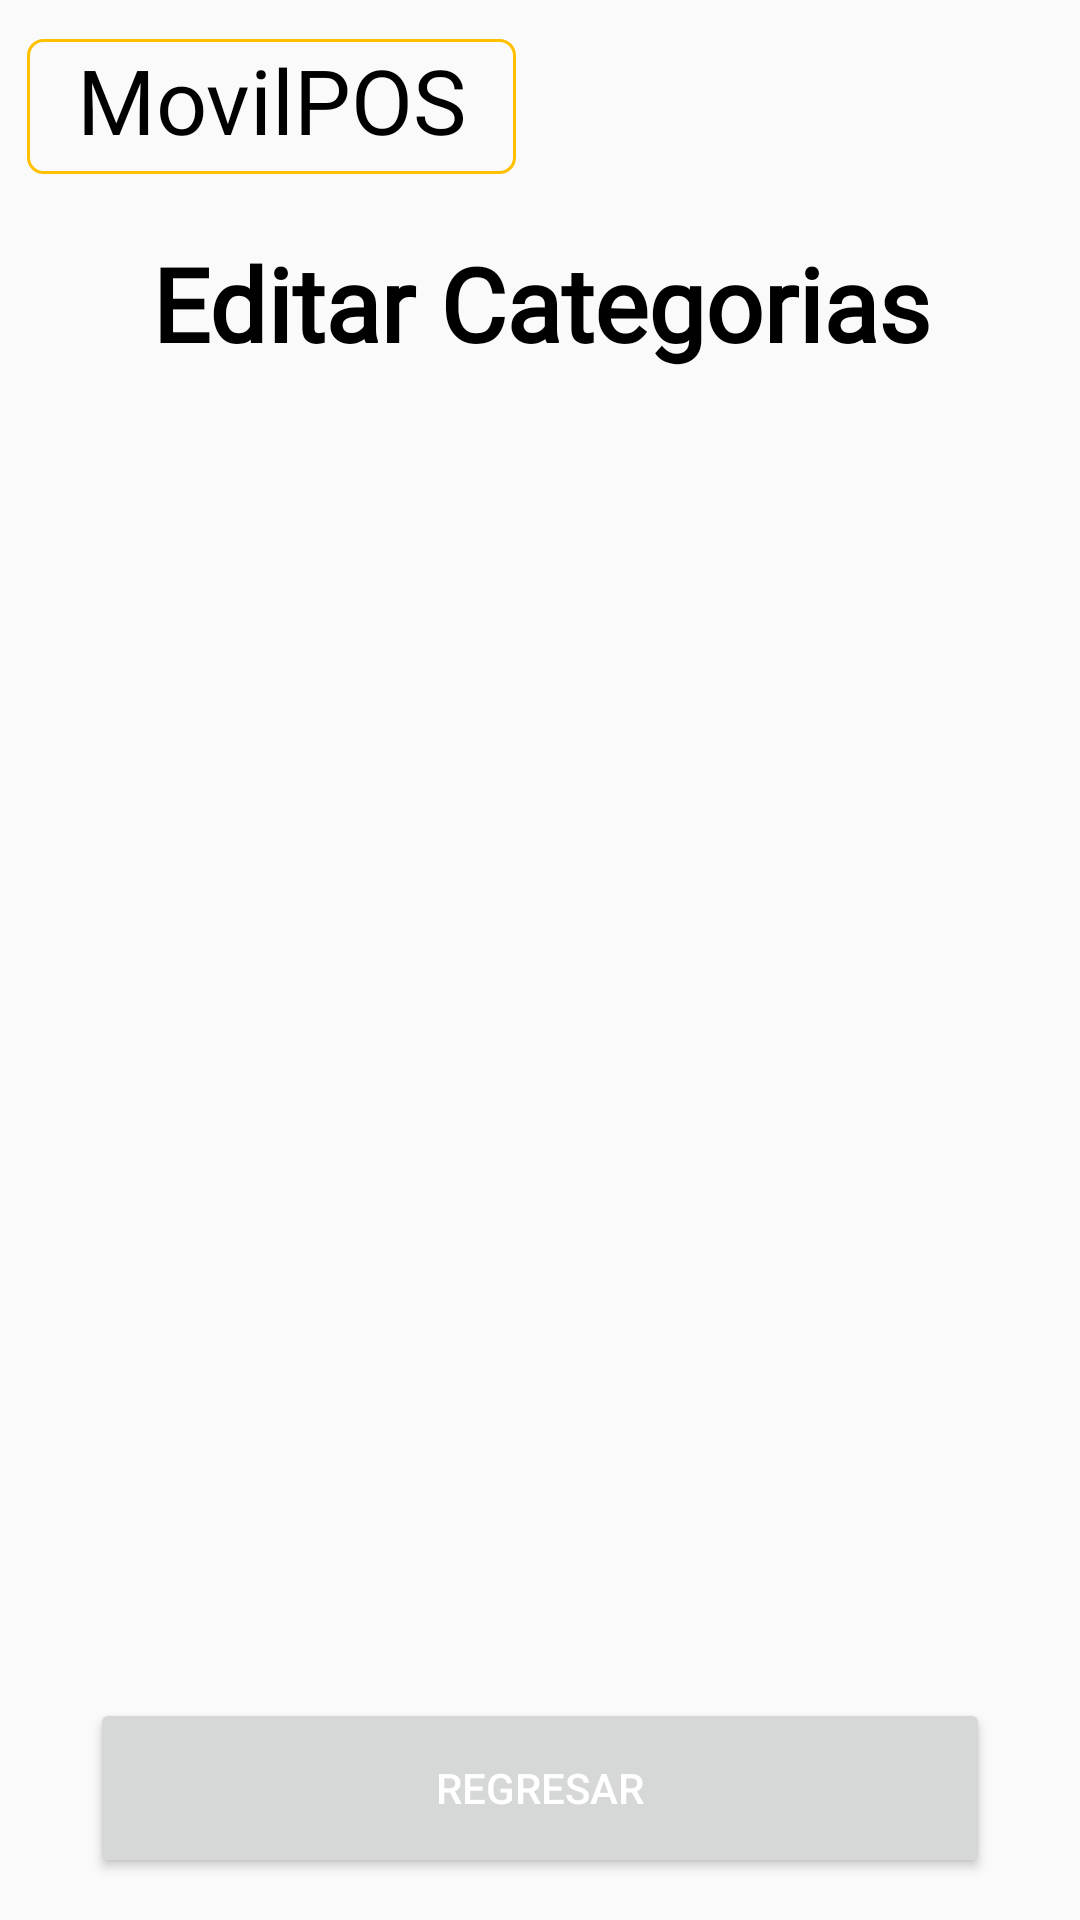

Android layout source for this screen:
<!-- AndroidManifest.xml: application theme Theme.ProyectoMovilPOS -->
<!-- res/layout/activity_inventario_editar_categorias.xml -->
<?xml version="1.0" encoding="utf-8"?>
<androidx.constraintlayout.widget.ConstraintLayout xmlns:android="http://schemas.android.com/apk/res/android"
    xmlns:app="http://schemas.android.com/apk/res-auto"
    xmlns:tools="http://schemas.android.com/tools"
    android:id="@+id/main"
    android:layout_width="match_parent"
    android:layout_height="match_parent"
    tools:context=".inventarioEditarCategorias">

    <TextView
        android:id="@+id/TituloInventarioEditarCategoriaMovilPOS"
        android:layout_width="163dp"
        android:layout_height="45dp"
        android:background="@drawable/custom_logo"
        android:fontFamily="@font/lexend"
        android:text="@string/nombreapp"
        android:textAlignment="center"
        android:textColor="#000000"
        android:textSize="30sp"
        app:layout_constraintBottom_toBottomOf="parent"
        app:layout_constraintEnd_toEndOf="parent"
        app:layout_constraintHorizontal_bias="0.045"
        app:layout_constraintStart_toStartOf="parent"
        app:layout_constraintTop_toTopOf="parent"
        app:layout_constraintVertical_bias="0.022" />

    <TextView
        android:id="@+id/tvCategoria_09"
        android:layout_width="365dp"
        android:layout_height="49dp"
        android:background="@drawable/custom_textview_nombre_gris"
        android:fontFamily="@font/lexend_medium"
        android:text="Editar Categorias"
        android:textAlignment="center"
        android:textColor="#000000"
        android:textSize="34sp"
        android:textStyle="bold"
        app:layout_constraintBottom_toBottomOf="parent"
        app:layout_constraintEnd_toEndOf="parent"
        app:layout_constraintHorizontal_bias="0.498"
        app:layout_constraintStart_toStartOf="parent"
        app:layout_constraintTop_toBottomOf="@+id/TituloInventarioEditarCategoriaMovilPOS"
        app:layout_constraintVertical_bias="0.038" />

    <Button
        android:id="@+id/btnBack18"
        android:layout_width="0dp"
        android:layout_height="60dp"
        android:layout_marginStart="30dp"
        android:layout_marginEnd="30dp"
        android:text="Regresar"
        android:textColor="#FFFFFF"
        app:layout_constraintBottom_toBottomOf="parent"
        app:layout_constraintEnd_toEndOf="parent"
        app:layout_constraintHorizontal_bias="0.0"
        app:layout_constraintStart_toStartOf="parent"
        app:layout_constraintTop_toTopOf="parent"
        app:layout_constraintVertical_bias="0.976" />

</androidx.constraintlayout.widget.ConstraintLayout>
<!-- resources referenced by this layout -->
<resources>
  <!-- drawable custom_logo (drawable) -->
  <?xml version="1.0" encoding="utf-8"?>
  <shape xmlns:android="http://schemas.android.com/apk/res/android">
  
      <corners android:radius="5dp"/>
      <stroke android:width="1dp" android:color="@color/yellow"/>
  
  </shape>
  <string name="nombreapp">MovilPOS</string>
  <style name="Theme.ProyectoMovilPOS" parent="Base.Theme.ProyectoMovilPOS" />
  <color name="yellow">#FFC000</color>
  <style name="Base.Theme.ProyectoMovilPOS" parent="Theme.AppCompat.Light.NoActionBar">
          
          
      </style>
</resources>
